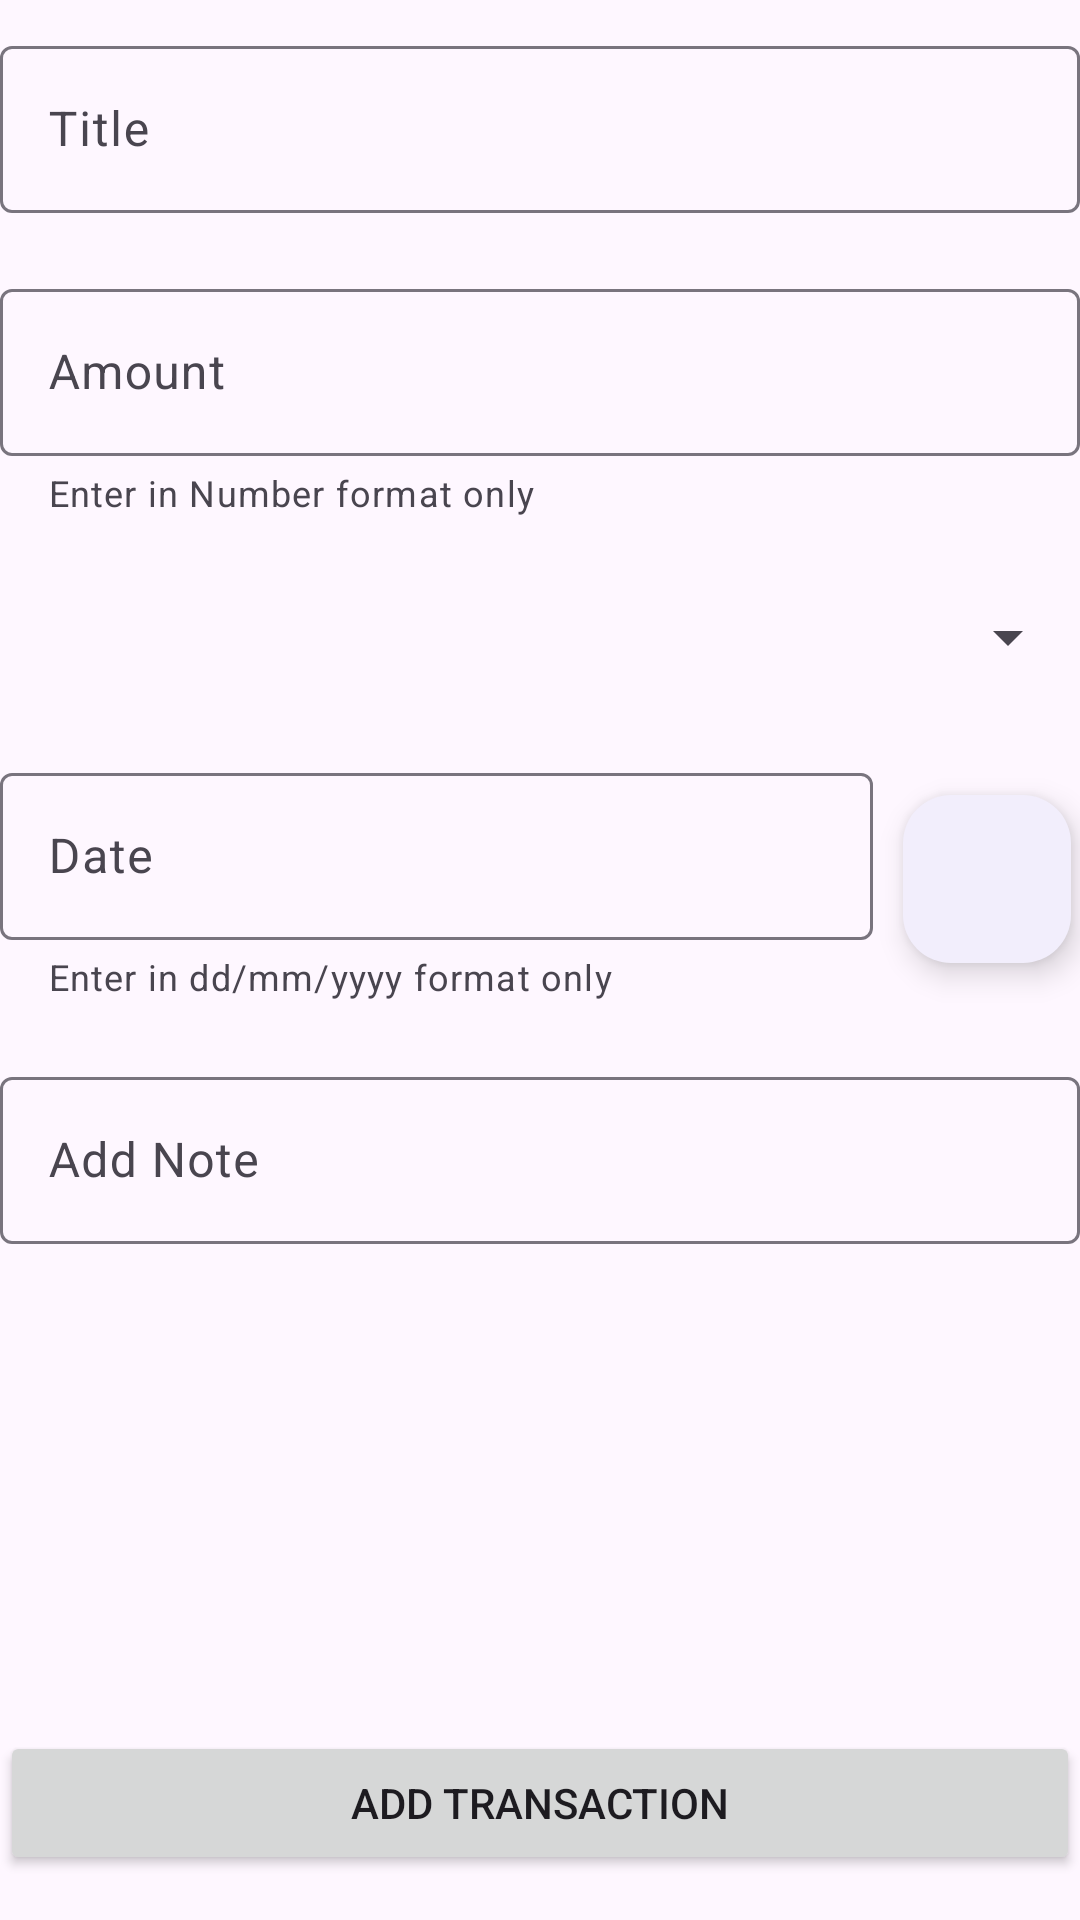

The Android layout XML behind this screen, and the referenced resources:
<!-- AndroidManifest.xml: application theme Theme.ExpenseTracker -->
<!-- res/layout/fragment_addtransaction.xml -->
<?xml version="1.0" encoding="utf-8"?>
<androidx.constraintlayout.widget.ConstraintLayout xmlns:android="http://schemas.android.com/apk/res/android"
    xmlns:app="http://schemas.android.com/apk/res-auto"
    xmlns:tools="http://schemas.android.com/tools"
    android:layout_width="match_parent"
    android:layout_height="match_parent"
    android:layout_margin="3dp"
    tools:context=".fragments.add.addtransaction">


    <com.google.android.material.textfield.TextInputLayout
        android:id="@+id/titletxt"
        android:layout_width="match_parent"
        android:layout_height="wrap_content"
        android:layout_marginTop="10dp"
        android:hint="Title"
        app:layout_constraintEnd_toEndOf="parent"
        app:layout_constraintHorizontal_bias="0.5"
        app:layout_constraintStart_toStartOf="parent"
        app:layout_constraintTop_toTopOf="parent">

        <com.google.android.material.textfield.TextInputEditText

            android:layout_width="match_parent"
            android:layout_height="wrap_content"
            android:inputType="textCapSentences|textMultiLine"
            android:maxLength="50" />

    </com.google.android.material.textfield.TextInputLayout>

    <com.google.android.material.textfield.TextInputLayout
        android:id="@+id/amounttxt"
        android:layout_width="match_parent"
        android:layout_height="wrap_content"
        android:layout_marginTop="20dp"
        android:hint="Amount"
        app:helperText="Enter in Number format only"
        app:layout_constraintEnd_toEndOf="parent"
        app:layout_constraintHorizontal_bias="0.5"
        app:layout_constraintStart_toStartOf="parent"
        app:layout_constraintTop_toBottomOf="@+id/titletxt">

        <com.google.android.material.textfield.TextInputEditText

            android:layout_width="match_parent"
            android:layout_height="wrap_content"
            android:inputType="numberDecimal"
            android:maxLength="20" />

    </com.google.android.material.textfield.TextInputLayout>


    <Spinner
        android:id="@+id/spinnerTranscation"
        android:layout_width="match_parent"
        android:layout_height="40dp"
        android:layout_marginTop="20dp"
        app:layout_constraintEnd_toEndOf="parent"
        app:layout_constraintHorizontal_bias="0.5"
        app:layout_constraintStart_toStartOf="parent"
        app:layout_constraintTop_toBottomOf="@+id/amounttxt" />


    <com.google.android.material.textfield.TextInputLayout
        android:id="@+id/edttxtNote"
        android:layout_width="match_parent"
        android:layout_height="wrap_content"
        android:layout_marginTop="20dp"
        android:hint="Add Note"
        app:layout_constraintEnd_toEndOf="parent"
        app:layout_constraintHorizontal_bias="0.5"
        app:layout_constraintStart_toStartOf="parent"
        app:layout_constraintTop_toBottomOf="@+id/edttxtdate">

        <com.google.android.material.textfield.TextInputEditText
            android:layout_width="match_parent"
            android:layout_height="wrap_content"
            android:inputType="textMultiLine|textCapSentences"
            android:maxLength="200" />

    </com.google.android.material.textfield.TextInputLayout>

    <Button
        android:id="@+id/addtransactionbutton"
        android:layout_width="match_parent"
        android:layout_height="wrap_content"
        android:layout_marginBottom="15dp"
        android:text="Add Transaction"
        app:layout_constraintBottom_toBottomOf="parent"
        app:layout_constraintEnd_toEndOf="parent"
        app:layout_constraintHorizontal_bias="0.5"
        app:layout_constraintStart_toStartOf="parent" />


    <com.google.android.material.textfield.TextInputLayout
        android:id="@+id/edttxtdate"
        android:layout_width="0dp"
        android:layout_height="wrap_content"
        android:layout_marginTop="20dp"
        android:layout_marginRight="10dp"
        android:gravity="center"
        android:hint="Date"
        app:helperText="Enter in dd/mm/yyyy format only"
        app:layout_constraintEnd_toStartOf="@+id/btndatepicker"
        app:layout_constraintStart_toStartOf="parent"
        app:layout_constraintTop_toBottomOf="@+id/spinnerTranscation">

        <com.google.android.material.textfield.TextInputEditText
            android:layout_width="match_parent"
            android:layout_height="wrap_content"
            android:layout_gravity="center"
            android:inputType="number"
            android:maxLength="20" />

    </com.google.android.material.textfield.TextInputLayout>

    <com.google.android.material.floatingactionbutton.FloatingActionButton
        android:id="@+id/btndatepicker"
        android:layout_width="wrap_content"
        android:layout_height="wrap_content"
        android:backgroundTint="#FEF7FF"
        android:layout_margin="3dp"
        android:foregroundGravity="fill"
        android:src="@drawable/calendar_24"
        app:layout_constraintBottom_toBottomOf="@+id/edttxtdate"
        app:layout_constraintEnd_toEndOf="parent"
        app:layout_constraintTop_toTopOf="@+id/edttxtdate" />


</androidx.constraintlayout.widget.ConstraintLayout>
<!-- resources referenced by this layout -->
<resources>
  <style name="Theme.ExpenseTracker" parent="Base.Theme.ExpenseTracker" />
  <style name="Base.Theme.ExpenseTracker" parent="Theme.Material3.Light.NoActionBar">
         <item name="colorPrimary">@color/my_light_primary</item>
      </style>
  <color name="my_light_primary">#93A9E3</color>
      my_light_primary
</resources>
